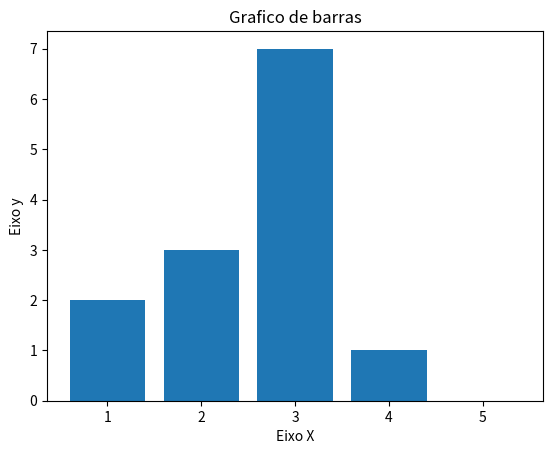

Reproduce this figure in Python.
# Visualização de dados em Python

import matplotlib.pyplot as plt

x = [1, 2, 3, 4, 5]
y = [2, 3, 7, 1, 0]
titulo = "Grafico de barras"
eixox = "Eixo X"
eixoy = "Eixo y"

# Legendas
plt.title(titulo)
plt.xlabel(eixox)
plt.ylabel(eixoy)

plt.bar(x, y)
plt.show()
